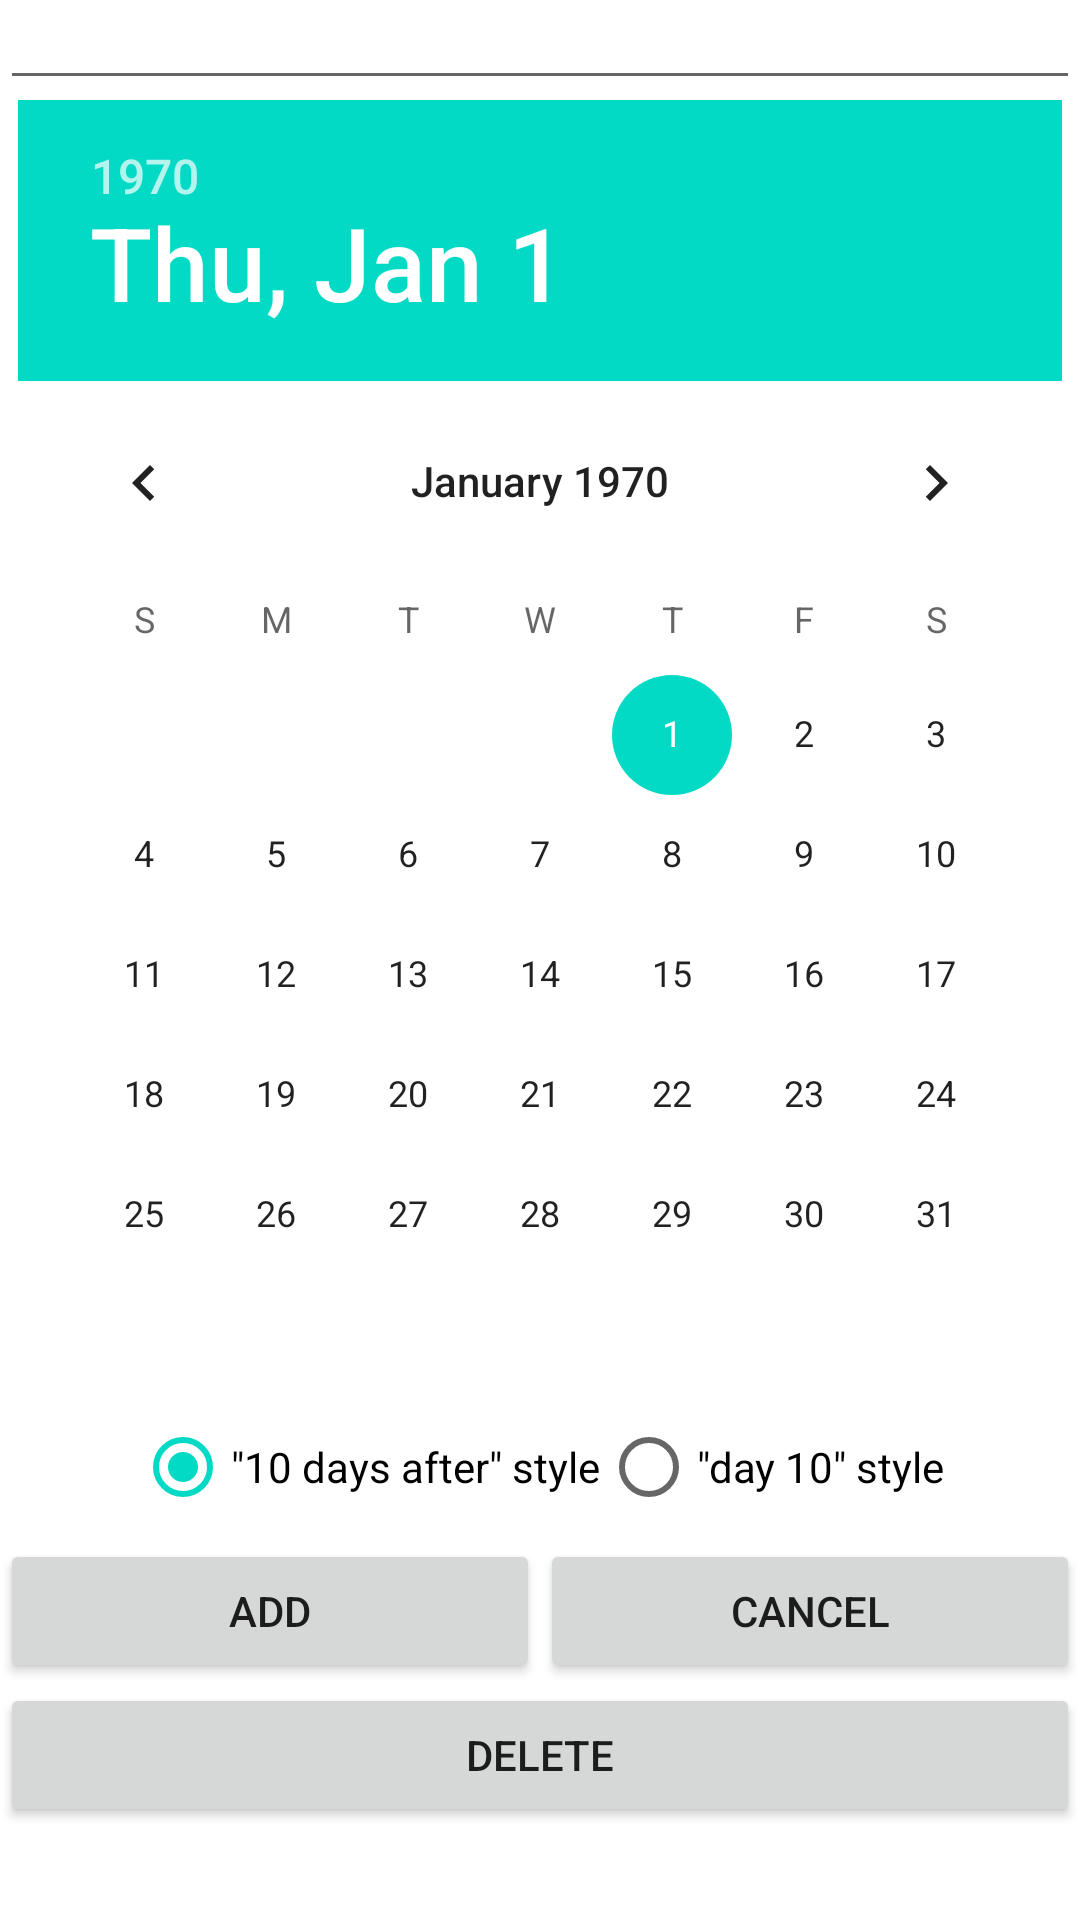

Produce the Android XML layout that renders to this screen, including the resource entries it uses.
<!-- AndroidManifest.xml: fallback theme Theme.MaterialComponents.DayNight.NoActionBar -->
<!-- res/layout/anniversary_add.xml -->
<?xml version="1.0" encoding="utf-8"?>
<LinearLayout
	android:id="@+id/LinearLayout01"
	xmlns:android="http://schemas.android.com/apk/res/android"
	android:layout_width="fill_parent"
	android:layout_height="fill_parent" android:orientation="vertical">

<TableLayout android:id="@+id/TableLayout01" android:layout_height="wrap_content" android:layout_width="fill_parent" android:stretchColumns="0,1">
<TableRow android:id="@+id/TableRow01" android:layout_width="fill_parent" android:layout_height="wrap_content">
<EditText android:id="@+id/anniversary_input" android:layout_width="wrap_content" android:layout_span="2" android:layout_height="100px"/>
</TableRow>

<TableRow android:id="@+id/TableRow02" android:layout_height="wrap_content" android:layout_width="fill_parent">
<DatePicker android:layout_width="wrap_content" android:layout_height="wrap_content" android:layout_span="2" android:id="@+id/anniversary_date" android:layout_gravity="center"/>
</TableRow>
<TableRow android:id="@+id/TableRow04" android:layout_width="wrap_content" android:layout_height="wrap_content">
<RadioGroup android:layout_width="wrap_content" android:layout_height="wrap_content" android:orientation="horizontal" android:layout_gravity="center" android:layout_span="2" android:id="@+id/count_style" android:checkedButton="@+id/countdown_radio">
<RadioButton android:layout_width="wrap_content" android:layout_height="wrap_content" android:text="@string/countdown_radio_title" android:id="@+id/countdown_radio"></RadioButton>
<RadioButton android:layout_width="wrap_content" android:layout_height="wrap_content" android:text="@string/countup_radio_title" android:id="@+id/countup_radio"></RadioButton>

</RadioGroup>
</TableRow><TableRow android:id="@+id/TableRow03" android:layout_width="wrap_content" android:layout_height="wrap_content"><Button android:layout_height="wrap_content" android:text="@string/add_button_title" android:id="@+id/anniversary_add_button" android:layout_width="fill_parent"></Button><Button android:layout_height="wrap_content" android:id="@+id/anniversary_cancel_button" android:text="@string/cancel_button_title" android:layout_width="fill_parent"></Button>

</TableRow>

<TableRow android:id="@+id/TableRow05" android:layout_width="wrap_content" android:layout_height="wrap_content"><Button android:layout_height="wrap_content" android:id="@+id/anniversary_delete_button" android:layout_width="fill_parent" android:text="@string/delete_button_title" android:layout_span="2"></Button></TableRow>
</TableLayout>



</LinearLayout>
<!-- resources referenced by this layout -->
<resources>
  <string name="add_button_title">Add</string>
  <string name="cancel_button_title">Cancel</string>
  <string name="countdown_radio_title">\"10 days after\" style</string>
  <string name="countup_radio_title">\"day 10\" style</string>
  <string name="delete_button_title">Delete</string>
</resources>
